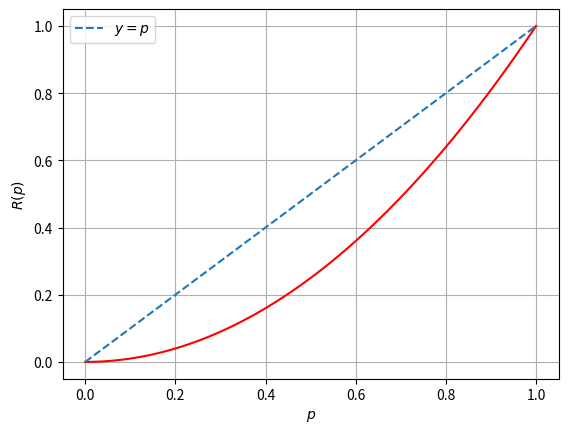

This chart was generated by the following Python code:
from matplotlib import pyplot as plt

def R(p):
    r = p**2
    return r

xlst = [i/100 for i in range(101)]
ylst = [R(i) for i in xlst]

plt.plot(xlst,ylst,color = "red")
plt.plot(xlst,xlst,"--", label="$y=p$")

plt.xlabel("$p$")
plt.ylabel("$R(p)$")
plt.grid(True)
plt.legend()
plt.show()